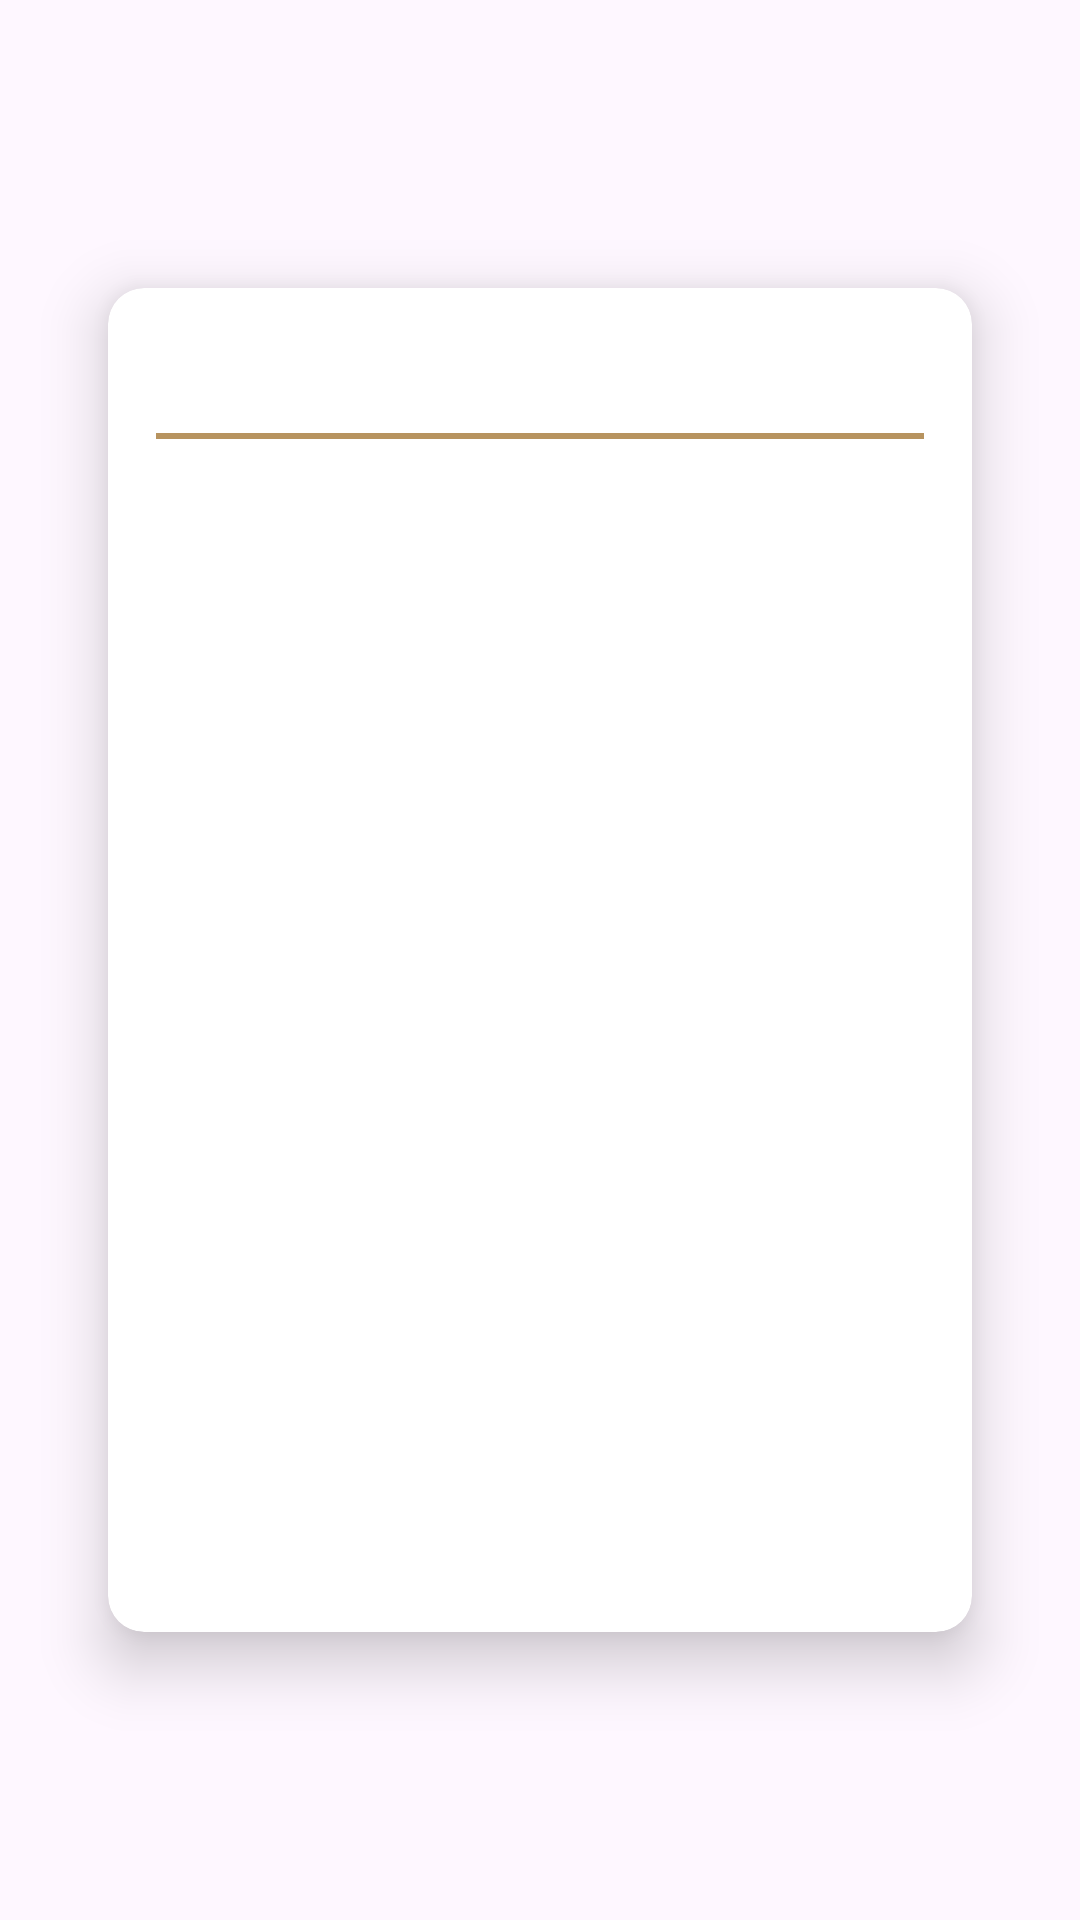

Write the Android layout XML for this screen, with the resource values it uses.
<!-- AndroidManifest.xml: application theme Theme.Islami -->
<!-- res/layout/hadeth_details_content.xml -->
<?xml version="1.0" encoding="utf-8"?>
<androidx.constraintlayout.widget.ConstraintLayout xmlns:android="http://schemas.android.com/apk/res/android"
    android:layout_width="match_parent"
    android:layout_height="match_parent"
    xmlns:app="http://schemas.android.com/apk/res-auto"
    xmlns:tools="http://schemas.android.com/tools">
    <androidx.cardview.widget.CardView
        android:id="@+id/cv_hadeth"
        android:layout_width="0dp"
        android:layout_height="0dp"
        app:layout_constraintBottom_toBottomOf="parent"
        app:layout_constraintEnd_toEndOf="parent"
        app:layout_constraintHeight_percent="0.7"
        app:layout_constraintStart_toStartOf="parent"
        app:layout_constraintTop_toTopOf="parent"
        app:layout_constraintWidth_percent=".8"
        app:cardElevation="12dp"
        app:cardCornerRadius="12dp"
        app:contentPadding="8dp"
        app:cardBackgroundColor="@color/card_view_color"
        >
        <LinearLayout
            android:layout_width="match_parent"
            android:layout_height="match_parent"
            android:orientation="vertical"
            >
            <TextView
                android:id="@+id/tv_hadeth_title"
                android:layout_width="wrap_content"
                android:layout_height="wrap_content"
                android:layout_gravity="center_horizontal"
                tools:text="الفاتحة"
                android:textSize="24sp"
                android:textColor="@color/activity_font_color"
                />
            <View
                android:id="@+id/view_hadeth_title"
                android:layout_width="match_parent"
                android:layout_height="2dp"
                android:layout_margin="8dp"
                android:background="@color/primary_color"

                />
            <ScrollView
                android:layout_width="match_parent"
                android:layout_height="wrap_content">
                <TextView
                    android:id="@+id/tv_hadeth_details_content"
                    android:layout_width="wrap_content"
                    android:layout_height="wrap_content"
                    android:textSize="20sp"
                    android:layout_gravity="center"
                    tools:text="@tools:sample/lorem/random"
                    android:padding="12dp"
                    android:textColor="@color/activity_font_color"
                    />
            </ScrollView>
        </LinearLayout>

    </androidx.cardview.widget.CardView>
</androidx.constraintlayout.widget.ConstraintLayout>
<!-- resources referenced by this layout -->
<resources>
  <color name="activity_font_color">@color/black</color>
  <color name="card_view_color">@color/white</color>
  <color name="primary_color">#B7935F</color>
  <style name="Theme.Islami" parent="Theme.Material3.Light.NoActionBar">
      <item name="colorPrimary">@color/primary_color</item>
          <item name="homeAsUpIndicator">@drawable/back</item>
      </style>
  <color name="black">#FF000000</color>
  <color name="white">#FFFFFFFF</color>
  <!-- drawable back: png bitmap (drawable-night, 221 bytes) -->
</resources>
